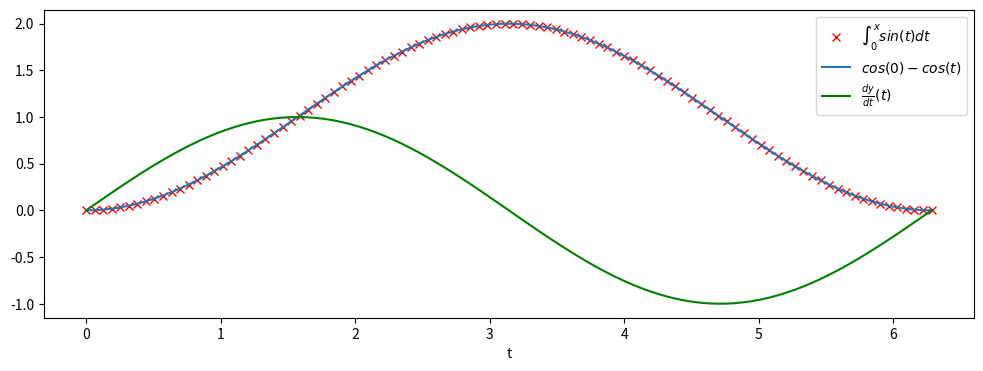

The script that saved this image:
# -*- coding: utf-8 -*-
"""
Created on Sun Jan 22 12:14:27 2017

@author: swwang
"""

import numpy as np
import scipy as sp
import matplotlib.pyplot as plt
from sympy import init_printing
init_printing()
from sympy import symbols, integrate
import sympy


def dy_dt(y, t):
    return np.sin(t)


from scipy.integrate import odeint
t = np.linspace(0, 2*np.pi, 100)
result = odeint(dy_dt, 0, t)
fig = plt.figure(figsize=(12, 4))
p = plt.plot(t, result, "rx", label=r"$\int_{0}^{x}sin(t) dt $")
p = plt.plot(t, -np.cos(t) + np.cos(0), label=r"$cos(0) - cos(t)$")
p = plt.plot(t, dy_dt(0, t), "g-", label=r"$\frac{dy}{dt}(t)$")
l = plt.legend(loc="upper right")
xl = plt.xlabel("t")
plt.show()
